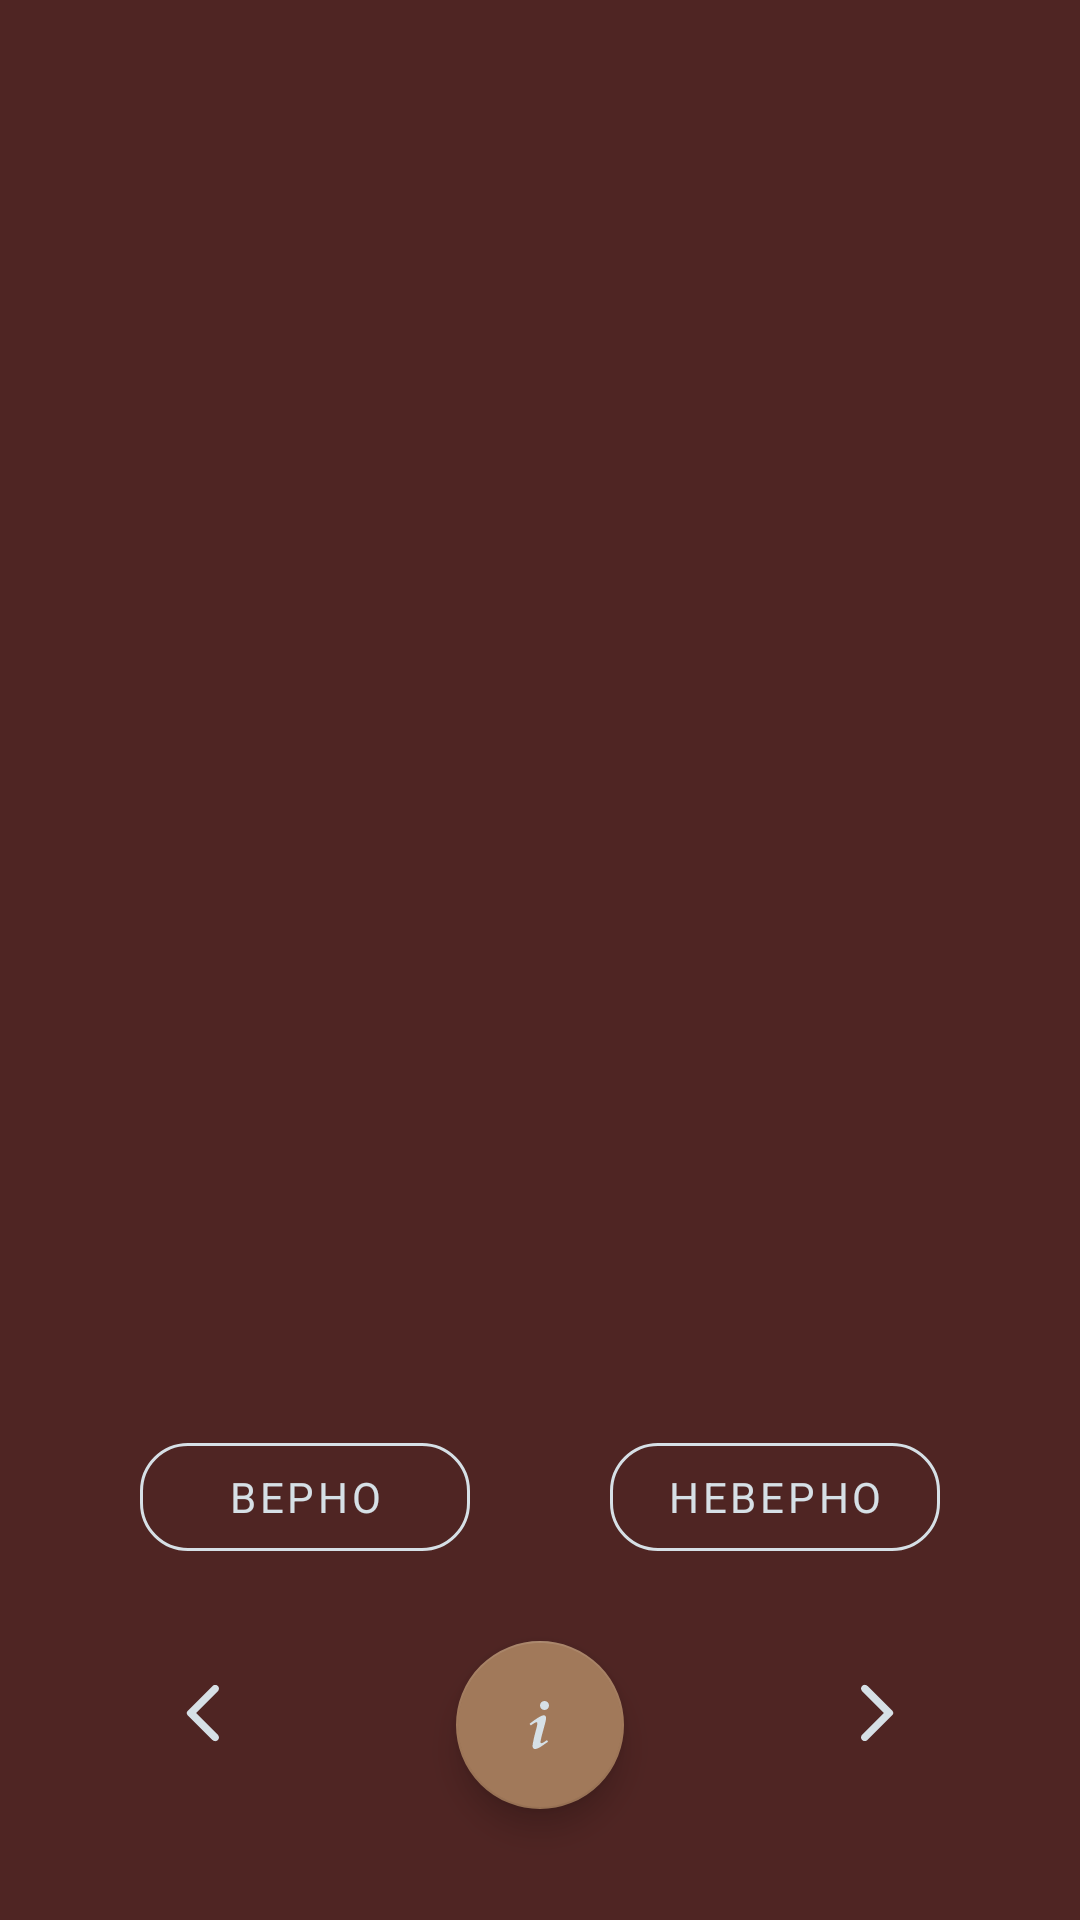

Reconstruct the res/layout file that produces this screen, plus the resources it refers to.
<!-- AndroidManifest.xml: application theme Theme.DroidQuest -->
<!-- res/layout/activity_main.xml -->
<?xml version="1.0" encoding="utf-8"?>
<FrameLayout xmlns:android="http://schemas.android.com/apk/res/android"
    xmlns:app="http://schemas.android.com/apk/res-auto"
    xmlns:tools="http://schemas.android.com/tools"
    android:layout_width="match_parent"
    android:layout_height="match_parent"
    android:background="@color/colorPrimary"
    tools:context=".MainActivity">


    <androidx.core.widget.NestedScrollView
        android:layout_width="match_parent"
        android:layout_height="match_parent"
        android:fillViewport="true">

        <androidx.constraintlayout.widget.ConstraintLayout
            android:layout_width="match_parent"
            android:layout_height="wrap_content"
            android:orientation="vertical">


            <com.google.android.material.button.MaterialButton
                android:id="@+id/trueButton"
                style="@style/AnswerButton"
                android:layout_width="wrap_content"
                android:layout_height="wrap_content"
                android:layout_marginTop="16dp"
                android:minWidth="110dp"
                android:text="@string/true_button"
                app:layout_constraintEnd_toStartOf="@id/falseButton"
                app:layout_constraintStart_toStartOf="parent"
                app:layout_constraintTop_toBottomOf="@+id/guideline_bottom" />

            <com.google.android.material.button.MaterialButton
                android:id="@+id/falseButton"
                style="@style/AnswerButton"
                android:layout_width="wrap_content"
                android:layout_height="wrap_content"
                android:layout_marginTop="16dp"
                android:minWidth="110dp"
                android:text="@string/false_button"
                app:layout_constraintEnd_toEndOf="parent"
                app:layout_constraintStart_toEndOf="@+id/trueButton"
                app:layout_constraintTop_toBottomOf="@+id/guideline_bottom" />


            <androidx.constraintlayout.widget.Guideline
                android:id="@+id/guideline_bottom"
                android:layout_width="wrap_content"
                android:layout_height="wrap_content"
                android:orientation="horizontal"
                app:layout_constraintGuide_end="181dp" />


            <androidx.constraintlayout.widget.Guideline
                android:id="@+id/guideline_top"
                android:layout_width="wrap_content"
                android:layout_height="wrap_content"
                android:orientation="horizontal"
                app:layout_constraintGuide_begin="16dp" />

            <androidx.constraintlayout.widget.Guideline
                android:id="@+id/guideline_start"
                android:layout_width="wrap_content"
                android:layout_height="wrap_content"
                android:orientation="vertical"
                app:layout_constraintGuide_begin="16dp" />

            <androidx.constraintlayout.widget.Guideline
                android:id="@+id/guideline_end"
                android:layout_width="wrap_content"
                android:layout_height="wrap_content"
                android:orientation="vertical"
                app:layout_constraintGuide_end="16dp" />

            <com.google.android.material.button.MaterialButton
                android:id="@+id/previousButton"
                style="@style/Widget.AppCompat.Button.Borderless"
                android:layout_width="wrap_content"
                android:layout_height="wrap_content"
                android:layout_marginTop="24dp"
                android:drawableLeft="@drawable/ic_round_arrow_back_ios_24"
                android:text=""
                app:layout_constraintEnd_toStartOf="@+id/fab"
                app:layout_constraintStart_toStartOf="@+id/guideline_start"
                app:layout_constraintTop_toBottomOf="@+id/trueButton"
                tools:ignore="RtlHardcoded" />

            <com.google.android.material.button.MaterialButton
                android:id="@+id/nextButton"
                style="@style/Widget.AppCompat.Button.Borderless"
                android:layout_width="wrap_content"
                android:layout_height="wrap_content"
                android:layout_marginTop="24dp"
                android:drawableEnd="@drawable/ic_round_arrow_forward_ios_24"
                android:text=""
                app:layout_constraintEnd_toStartOf="@+id/guideline_end"
                app:layout_constraintStart_toEndOf="@id/fab"
                app:layout_constraintTop_toBottomOf="@+id/falseButton" />

            <com.google.android.material.floatingactionbutton.FloatingActionButton
                android:id="@+id/fab"
                style="@style/FabAnswerCheat"
                android:layout_width="wrap_content"
                android:layout_height="wrap_content"
                app:maxImageSize="@dimen/fabInfoSize"
                android:contentDescription="@string/fab_decs_helper"
                app:layout_constraintEnd_toStartOf="@+id/nextButton"
                app:layout_constraintStart_toEndOf="@+id/previousButton"
                app:layout_constraintTop_toTopOf="@+id/nextButton" />

            <androidx.viewpager2.widget.ViewPager2
                android:id="@+id/viewPager2"
                android:layout_width="0dp"
                android:layout_height="0dp"
                app:layout_constraintBottom_toTopOf="@id/guideline_bottom"
                app:layout_constraintEnd_toEndOf="parent"
                app:layout_constraintStart_toStartOf="parent"
                app:layout_constraintTop_toBottomOf="@id/guideline_top" />


        </androidx.constraintlayout.widget.ConstraintLayout>
    </androidx.core.widget.NestedScrollView>
</FrameLayout>
<!-- resources referenced by this layout -->
<resources>
  <color name="colorPrimary">#4f2523</color>
  <dimen name="fabInfoSize">24dp</dimen>
  <!-- drawable ic_round_arrow_back_ios_24 (drawable) -->
  <vector xmlns:android="http://schemas.android.com/apk/res/android"
      android:width="24dp"
      android:height="24dp"
      android:tint="@color/colorOnPrimary"
      android:viewportWidth="24"
      android:viewportHeight="24">
      <path
          android:fillColor="@android:color/white"
          android:pathData="M16.62,2.99c-0.49,-0.49 -1.28,-0.49 -1.77,0L6.54,11.3c-0.39,0.39 -0.39,1.02 0,1.41l8.31,8.31c0.49,0.49 1.28,0.49 1.77,0s0.49,-1.28 0,-1.77L9.38,12l7.25,-7.25c0.48,-0.48 0.48,-1.28 -0.01,-1.76z" />
  </vector>
  <!-- drawable ic_round_arrow_forward_ios_24 (drawable) -->
  <vector xmlns:android="http://schemas.android.com/apk/res/android"
      android:width="24dp"
      android:height="24dp"
      android:tint="@color/colorOnPrimary"
      android:viewportWidth="24"
      android:viewportHeight="24">
      <path
          android:fillColor="@android:color/white"
          android:pathData="M7.38,21.01c0.49,0.49 1.28,0.49 1.77,0l8.31,-8.31c0.39,-0.39 0.39,-1.02 0,-1.41L9.15,2.98c-0.49,-0.49 -1.28,-0.49 -1.77,0s-0.49,1.28 0,1.77L14.62,12l-7.25,7.25c-0.48,0.48 -0.48,1.28 0.01,1.76z" />
  </vector>
  <string name="fab_decs_helper">Подсказка ответа</string>
  <string name="false_button">Неверно</string>
  <string name="true_button">Верно</string>
  <style name="AnswerButton" parent="Widget.MaterialComponents.Button.OutlinedButton">
          <item name="fontFamily">@font/rubik_black</item>
          <item name="android:textColor">@color/colorOnPrimary</item>
          <item name="cornerRadius">@dimen/cardCornerRadius</item>
          <item name="strokeColor">@color/colorOnPrimary</item>
      </style>
  <style name="FabAnswerCheat" parent="Widget.MaterialComponents.FloatingActionButton">
          <item name="android:clickable">true</item>
          <item name="android:focusable">true</item>
          <item name="backgroundTint">@color/colorPrimaryVariant</item>
          <item name="tint">@color/colorOnPrimary</item>
          <item name="srcCompat">@drawable/ic_information_variant</item>
      </style>
  <style name="Theme.DroidQuest" parent="Theme.MaterialComponents.DayNight.NoActionBar">
          
          <item name="colorPrimary">@color/colorPrimary</item>
          <item name="colorPrimaryVariant">@color/colorPrimaryVariant</item>
          <item name="colorOnPrimary">@color/colorOnPrimary</item>
          
          <item name="colorSecondary">@color/colorSecondary</item>
          <item name="colorSecondaryVariant">@color/colorSecondaryVariant</item>
          <item name="colorOnSecondary">@color/colorOnSecondary</item>
          
          <item name="android:statusBarColor" tools:targetApi="l">?attr/colorPrimaryVariant</item>
          
      </style>
  <color name="colorOnPrimary">#d6e0e6</color>
  <dimen name="cardCornerRadius">16dp</dimen>
  <color name="colorPrimaryVariant">#a1795a</color>
  <!-- drawable ic_information_variant (drawable) -->
  <vector xmlns:android="http://schemas.android.com/apk/res/android"
      android:width="24dp"
      android:height="24dp"
      android:viewportWidth="24"
      android:viewportHeight="24">
    <path
        android:fillColor="@color/colorOnPrimary"
        android:pathData="M13.5,4A1.5,1.5 0,0 0,12 5.5A1.5,1.5 0,0 0,13.5 7A1.5,1.5 0,0 0,15 5.5A1.5,1.5 0,0 0,13.5 4M13.14,8.77C11.95,8.87 8.7,11.46 8.7,11.46C8.5,11.61 8.56,11.6 8.72,11.88C8.88,12.15 8.86,12.17 9.05,12.04C9.25,11.91 9.58,11.7 10.13,11.36C12.25,10 10.47,13.14 9.56,18.43C9.2,21.05 11.56,19.7 12.17,19.3C12.77,18.91 14.38,17.8 14.54,17.69C14.76,17.54 14.6,17.42 14.43,17.17C14.31,17 14.19,17.12 14.19,17.12C13.54,17.55 12.35,18.45 12.19,17.88C12,17.31 13.22,13.4 13.89,10.71C14,10.07 14.3,8.67 13.14,8.77Z"/>
  </vector>
  <color name="colorSecondary">#5f5c58</color>
  <color name="colorSecondaryVariant">#08051b</color>
  <color name="colorOnSecondary">#08051b</color>
</resources>
